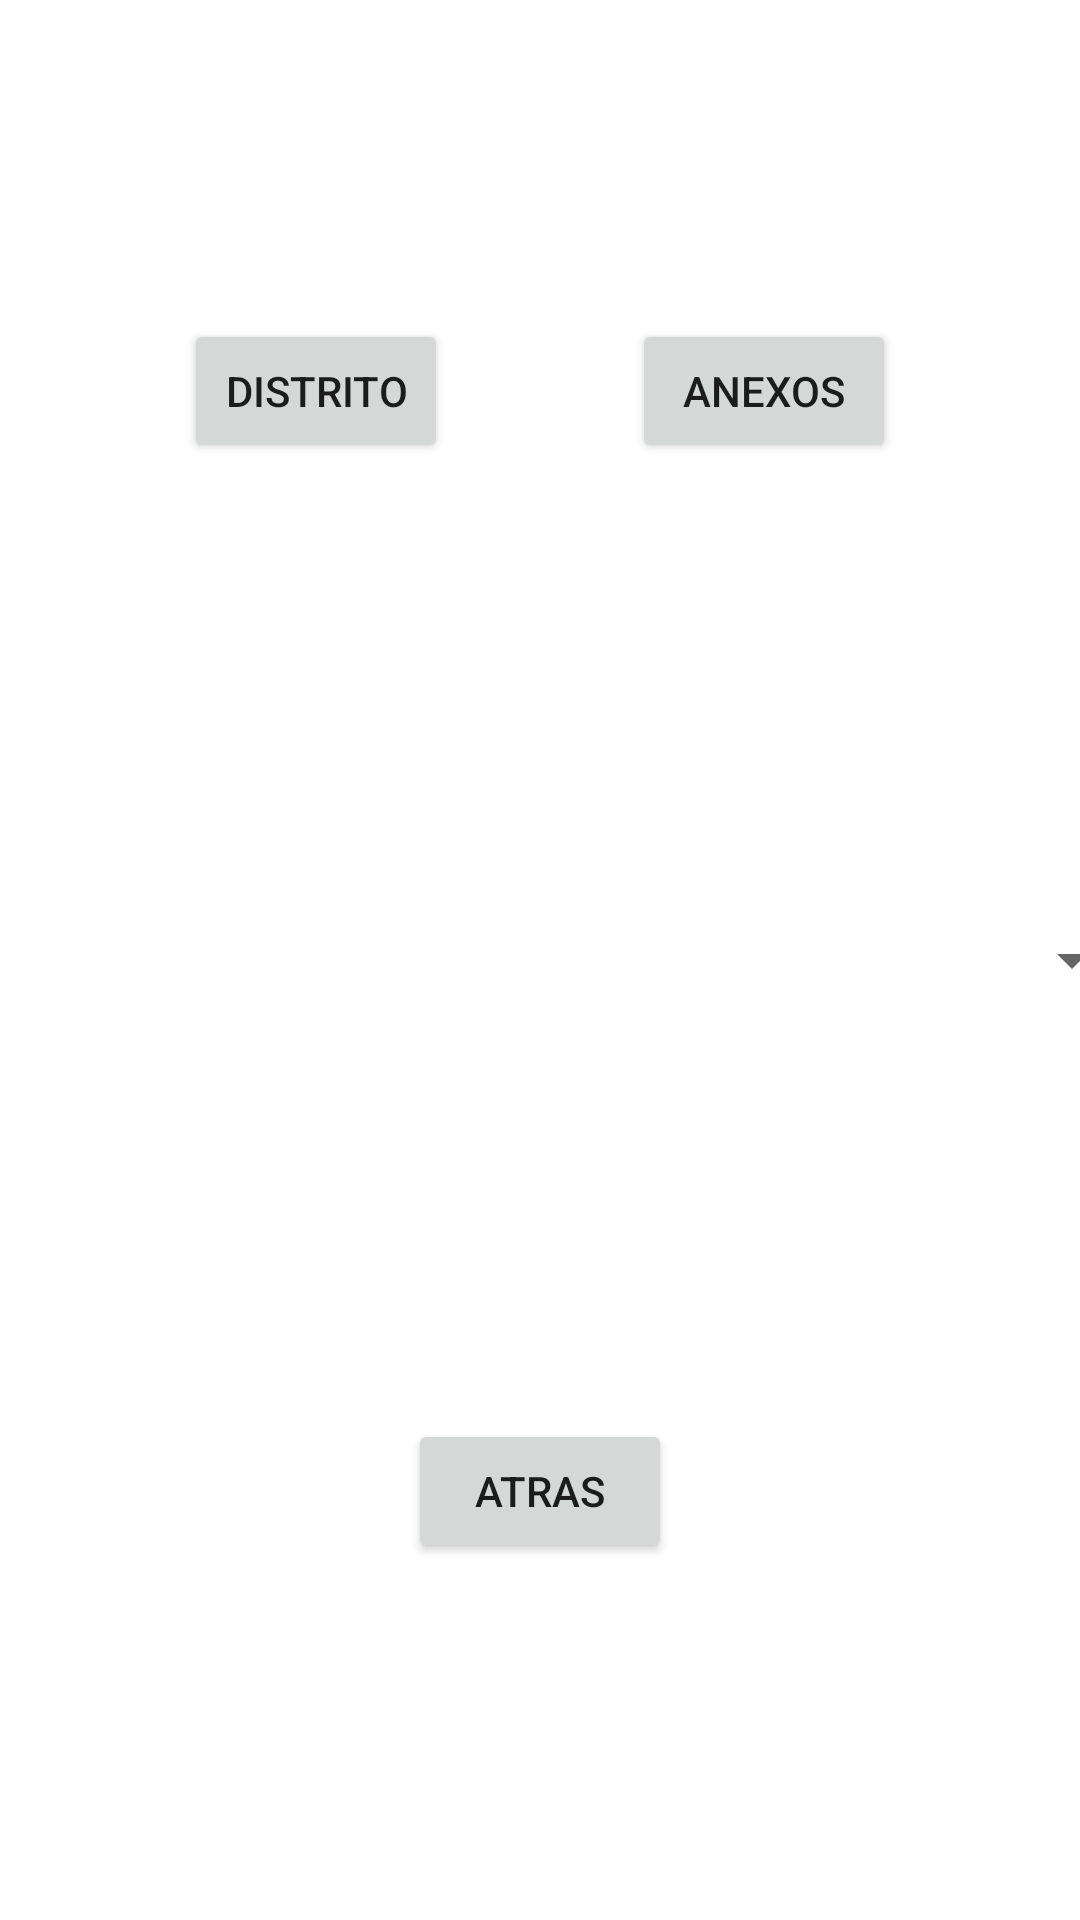

Produce the Android XML layout that renders to this screen, including the resource entries it uses.
<!-- AndroidManifest.xml: application theme Theme.ArregloMi -->
<!-- res/layout/activity_main2.xml -->
<?xml version="1.0" encoding="utf-8"?>
<androidx.constraintlayout.widget.ConstraintLayout xmlns:android="http://schemas.android.com/apk/res/android"
    xmlns:app="http://schemas.android.com/apk/res-auto"
    xmlns:tools="http://schemas.android.com/tools"
    android:layout_width="match_parent"
    android:layout_height="match_parent"
    tools:context=".MainActivity2">

    <Button
        android:id="@+id/button4"
        android:layout_width="wrap_content"
        android:layout_height="wrap_content"
        android:text="Distrito"
        android:onClick="distritos"
        app:layout_constraintBottom_toTopOf="@+id/spnSpinner"
        app:layout_constraintEnd_toStartOf="@+id/button5"
        app:layout_constraintHorizontal_bias="0.5"
        app:layout_constraintStart_toStartOf="parent"
        app:layout_constraintTop_toTopOf="parent"
        app:layout_constraintVertical_bias="0.447" />

    <Button
        android:id="@+id/button5"
        android:layout_width="wrap_content"
        android:layout_height="wrap_content"
        android:text="Anexos"
        android:onClick="anexos"
        app:layout_constraintBottom_toTopOf="@+id/spnSpinner"
        app:layout_constraintEnd_toEndOf="parent"
        app:layout_constraintHorizontal_bias="0.5"
        app:layout_constraintStart_toEndOf="@+id/button4"
        app:layout_constraintTop_toTopOf="parent"
        app:layout_constraintVertical_bias="0.447" />

    <Spinner
        android:id="@+id/spnSpinner"
        android:layout_width="402dp"
        android:layout_height="68dp"
        app:layout_constraintBottom_toBottomOf="parent"
        app:layout_constraintEnd_toEndOf="parent"
        app:layout_constraintHorizontal_bias="0.5"
        app:layout_constraintStart_toStartOf="parent"
        app:layout_constraintTop_toTopOf="parent" />

    <Button
        android:id="@+id/button6"
        android:layout_width="wrap_content"
        android:layout_height="wrap_content"
        android:text="Atras"
        android:onClick="atras"
        app:layout_constraintBottom_toBottomOf="parent"
        app:layout_constraintEnd_toEndOf="parent"
        app:layout_constraintHorizontal_bias="0.5"
        app:layout_constraintStart_toStartOf="parent"
        app:layout_constraintTop_toBottomOf="@+id/spnSpinner" />
</androidx.constraintlayout.widget.ConstraintLayout>
<!-- resources referenced by this layout -->
<resources>
  <style name="Theme.ArregloMi" parent="Theme.MaterialComponents.DayNight.DarkActionBar">
          
          <item name="colorPrimary">@color/purple_500</item>
          <item name="colorPrimaryVariant">@color/purple_700</item>
          <item name="colorOnPrimary">@color/white</item>
          
          <item name="colorSecondary">@color/teal_200</item>
          <item name="colorSecondaryVariant">@color/teal_700</item>
          <item name="colorOnSecondary">@color/black</item>
          
          <item name="android:statusBarColor" tools:targetApi="l">?attr/colorPrimaryVariant</item>
          
      </style>
  <!-- not gathered from this repository: default colours our renderer supplied (Android Studio template values) -->
  <color name="purple_500">#FF6200EE</color>
  <color name="purple_700">#FF3700B3</color>
  <color name="teal_200">#FF03DAC5</color>
  <color name="teal_700">#FF018786</color>
  <color name="black">#FF000000</color>
  <color name="white">#FFFFFFFF</color>
</resources>
